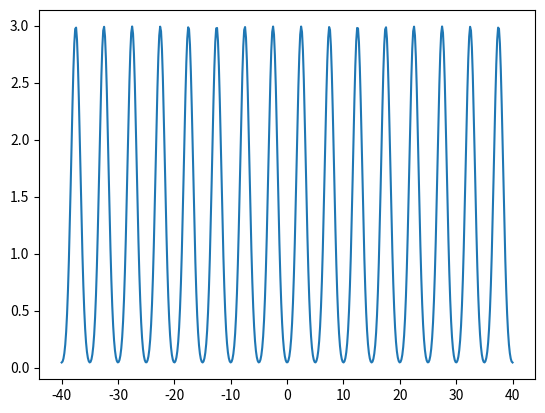

Source code (Python):
#!/usr/bin/env python3
# -*- coding: utf-8 -*-
"""
Created on Wed Jul 26 20:19:14 2017

[redacted]
"""

import os

print (os.getcwd())
import numpy as np

import matplotlib.pyplot as plt


#NUMBER OF MULTIPLES
number_reps = 18

#SPACING PARAMETER:
spacing_param = 5

#Build list of midpoints
range_of_midpoints = ((number_reps-1) * spacing_param)
spacing_param_list = []
for iter00 in range(number_reps):
    spacing_param_list.append((iter00 * spacing_param) - (range_of_midpoints / 2))     
print(spacing_param_list)


#Gaussian_Kernel
def gaussian_kernel(scale,
                    width,
                    offset,
                    window_start,
                    windew_end,
                    number_of_samples):
    depvar = []
    
    indvar = np.linspace(window_start,windew_end,number_of_samples)
    
    for element1 in indvar:
        temp2 = (scale/np.sqrt(2 * np.pi * (width**2)) *
                 (np.exp(-(((element1 - offset)**2) / (2*(width**2))))))
        depvar.append(temp2)

    return indvar,depvar  

#Standard norm
x1 = []
y1 = []
x1,y1 = gaussian_kernel(1,1,0,-40,40,500)


width01 = 0.8
scale01 = 6

x2 = x1
y2 = np.zeros(len(x1))

for iter01 in range(number_reps):
    x_tmp0, y_tmp0 = gaussian_kernel(scale01, width01, spacing_param_list[iter01] , -40 , 40 ,500)
    y2 = y2 + y_tmp0
   

plt.figure()
#plt.plot(x1,y1)
plt.plot(x2,y2)
plt.show()
